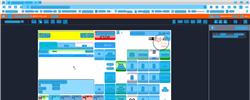
Task: Trigger Based Attended Automation
Workflow: NAMOS_HK_PayOut_StationeryAndSupplies_$123

Step 1: Computer Vision in window 'Web Rep Console*' (msedge.exe)

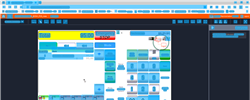
Step 2: CV refresh

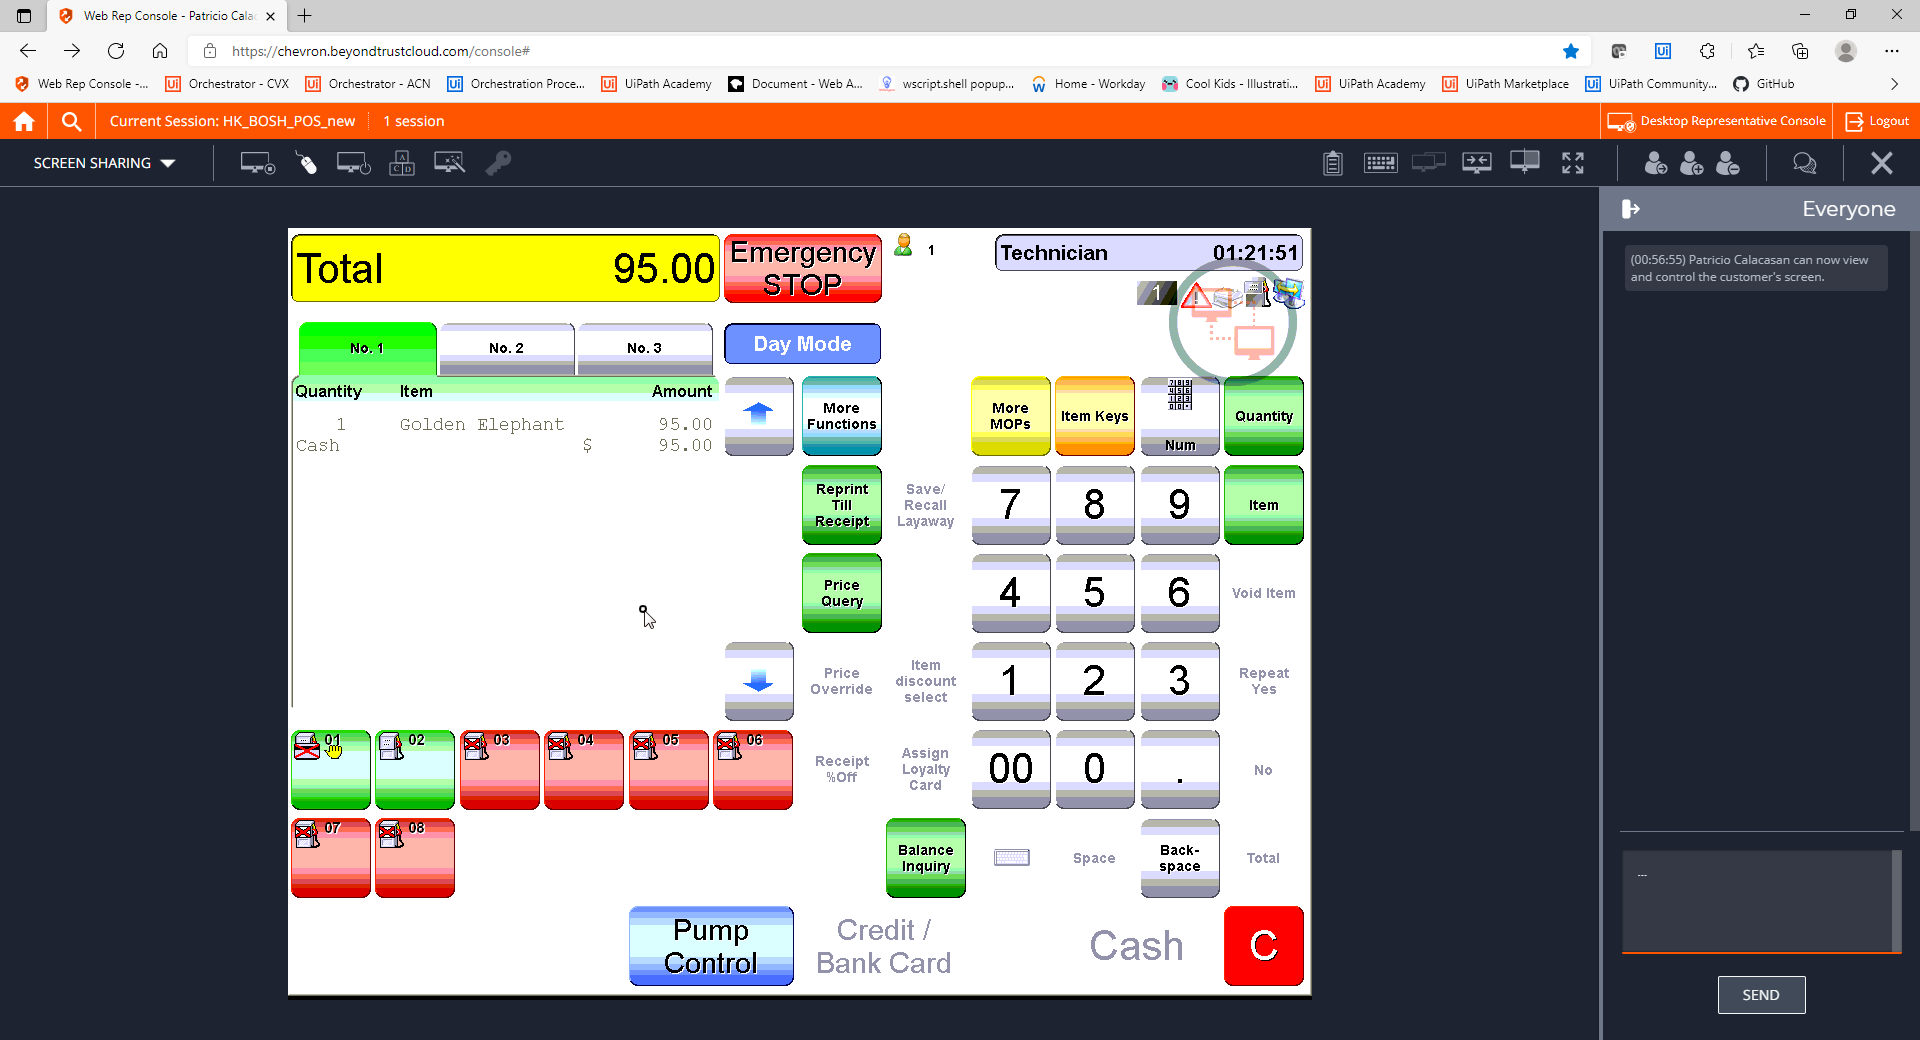
Step 3: CVCache

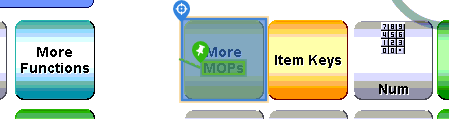
Step 4 [try]: CV Click - Button

Step 5: CvDescriptor (same screen as step 4)

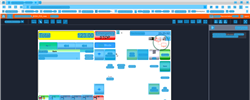
Step 6: CVRefresh

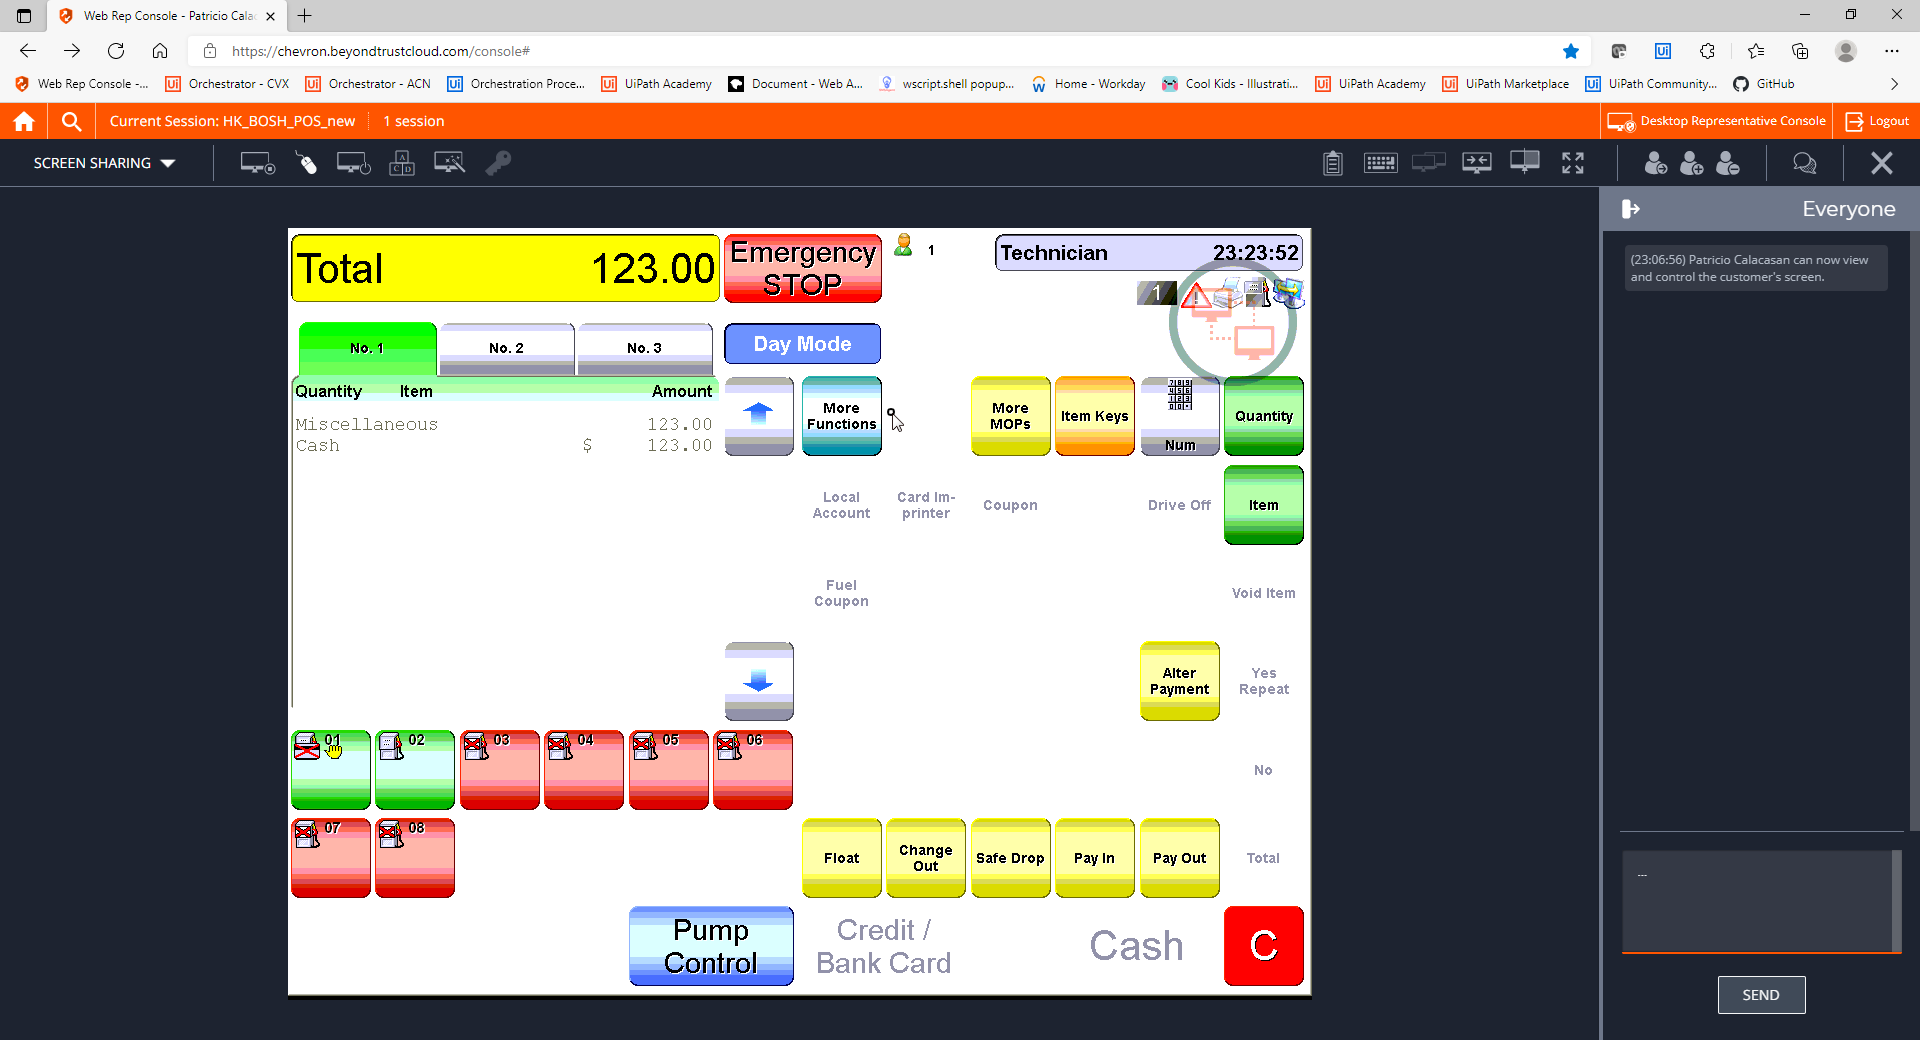
Step 7: CVCache

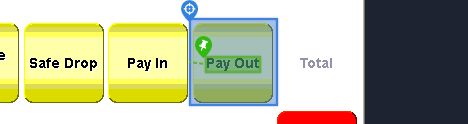
Step 8 [try]: CV Click - Icon

Step 9: CvDescriptor (same screen as step 8)

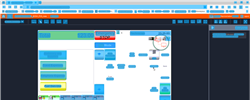
Step 10: CV refresh

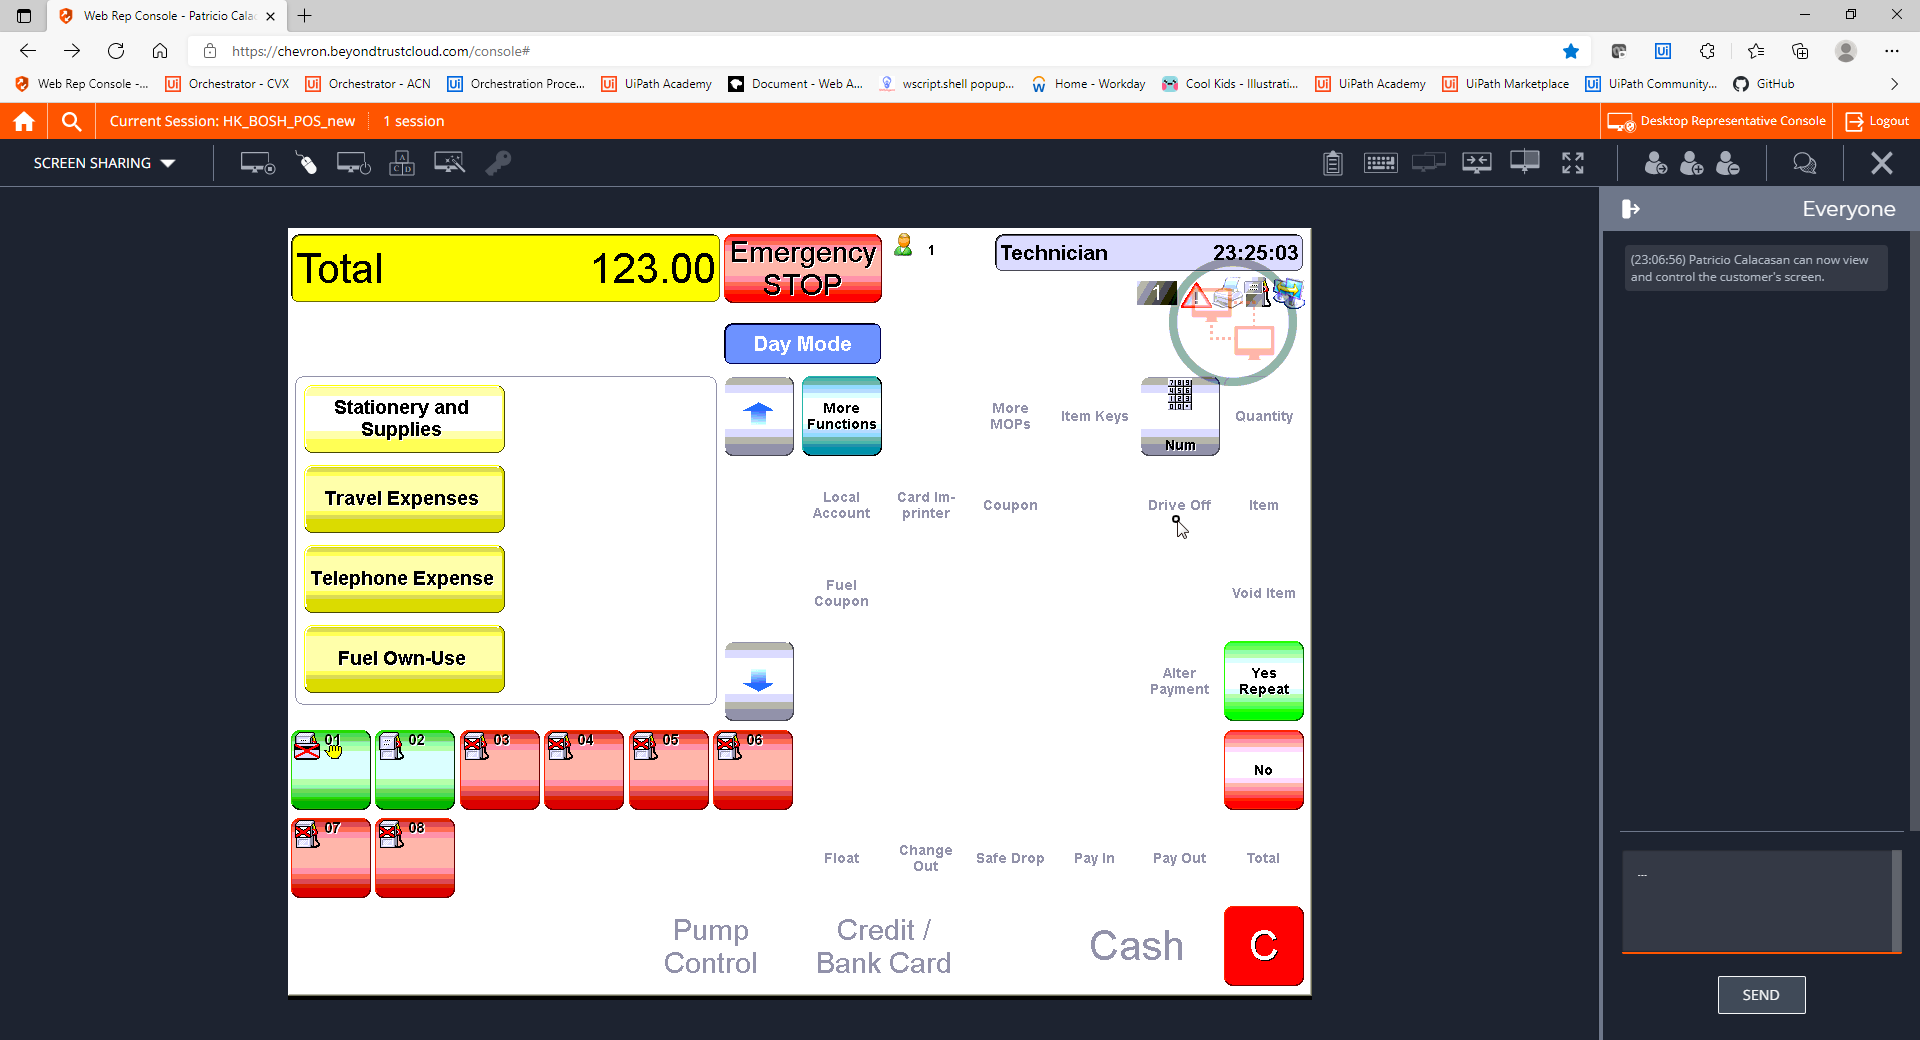
Step 11: CVCache

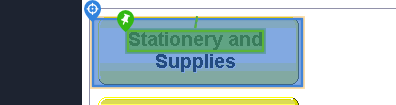
Step 12 [try]: CV Click - Button

Step 13: CvDescriptor (same screen as step 12)

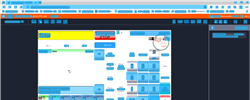
Step 14: CV refresh

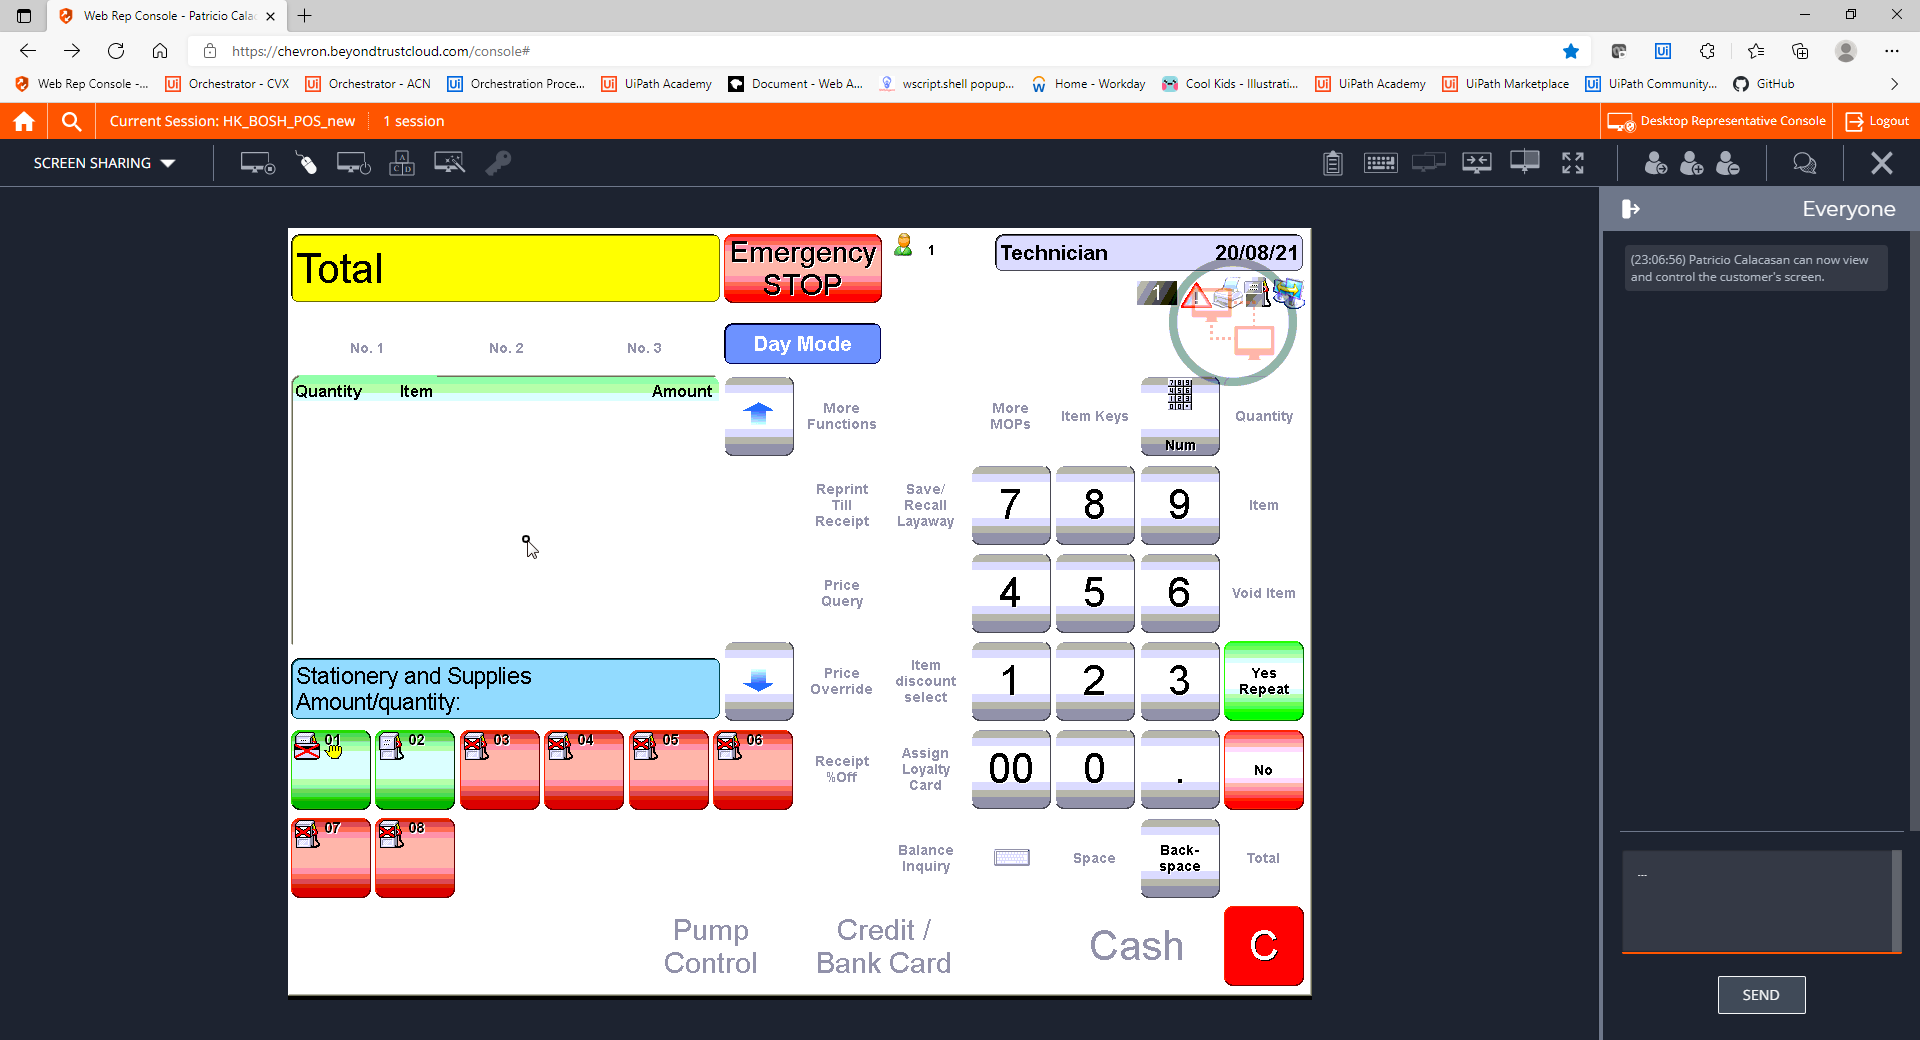
Step 15: CVCache

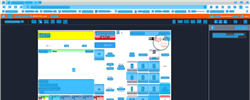
Step 16: CV refresh

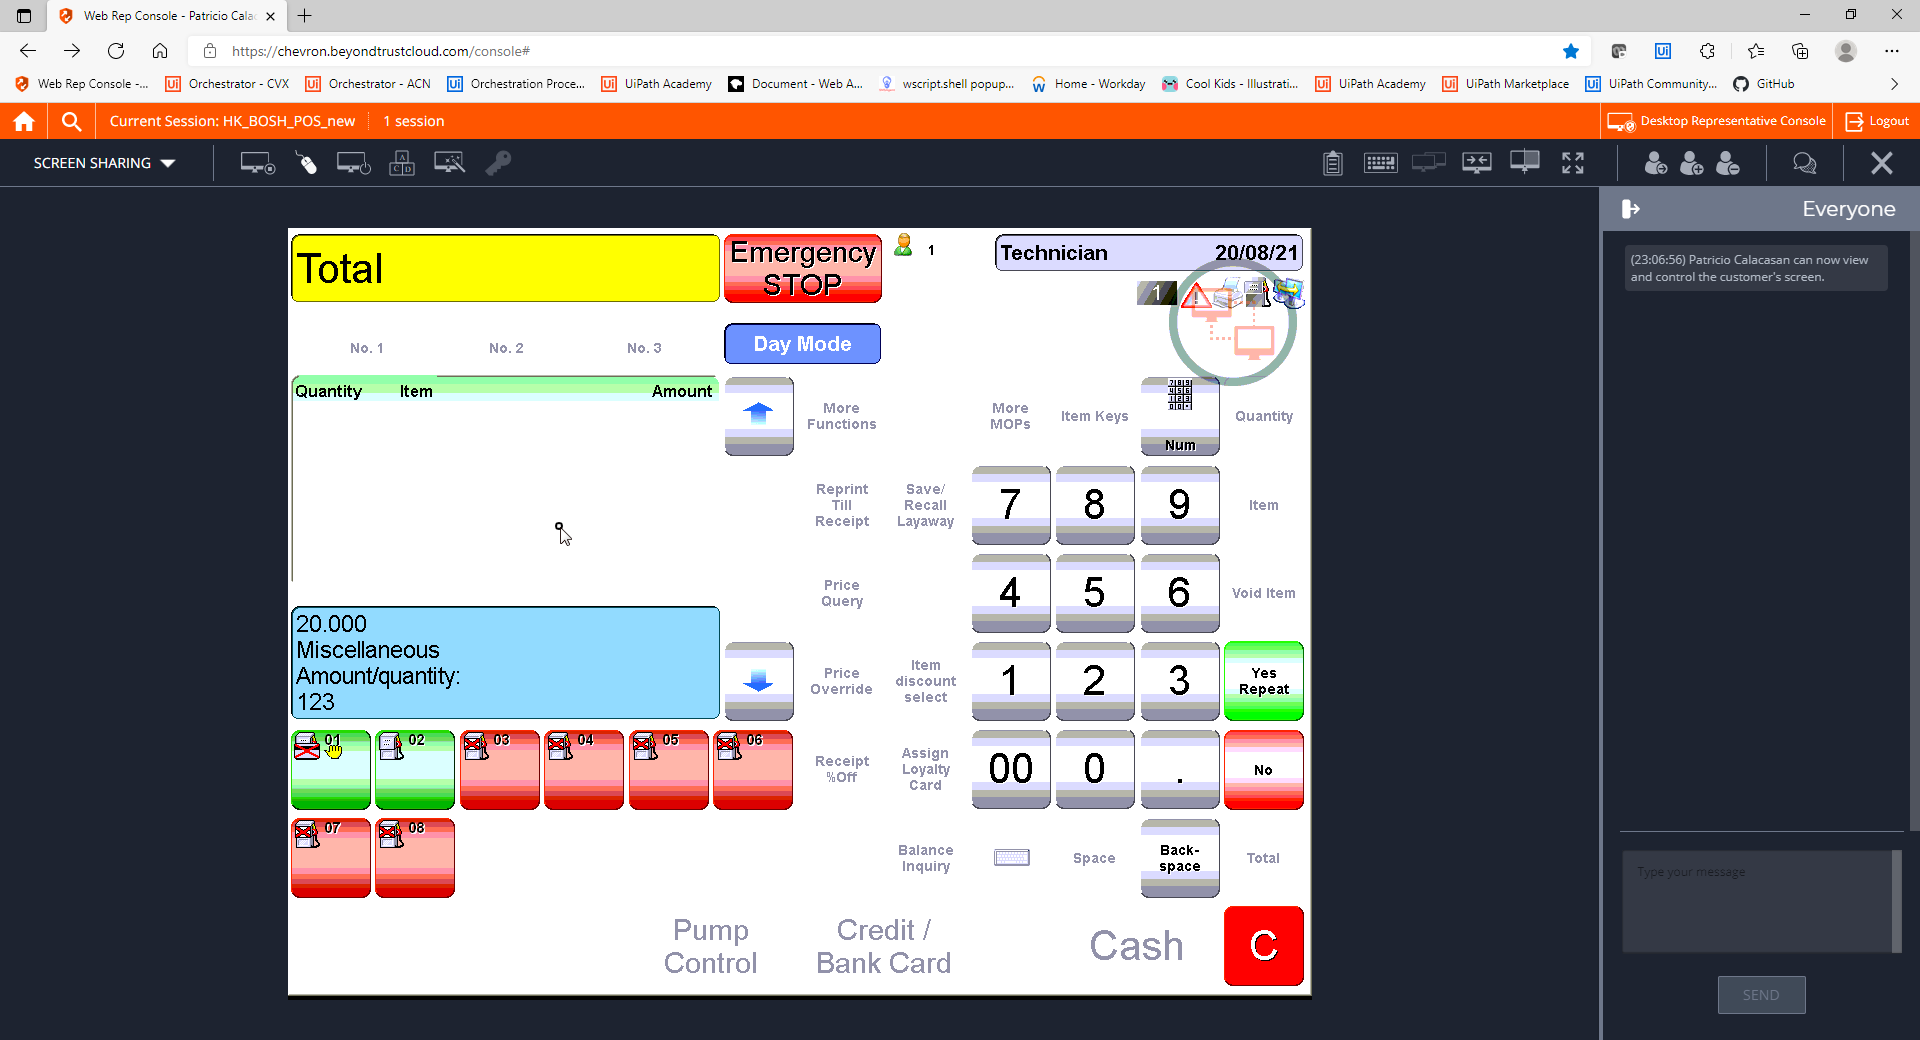
Step 17: CVCache

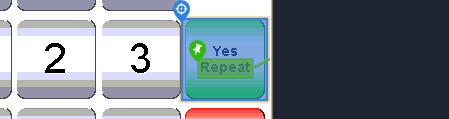
Step 18 [try]: CV Click - Button

Step 19: CvDescriptor (same screen as step 18)

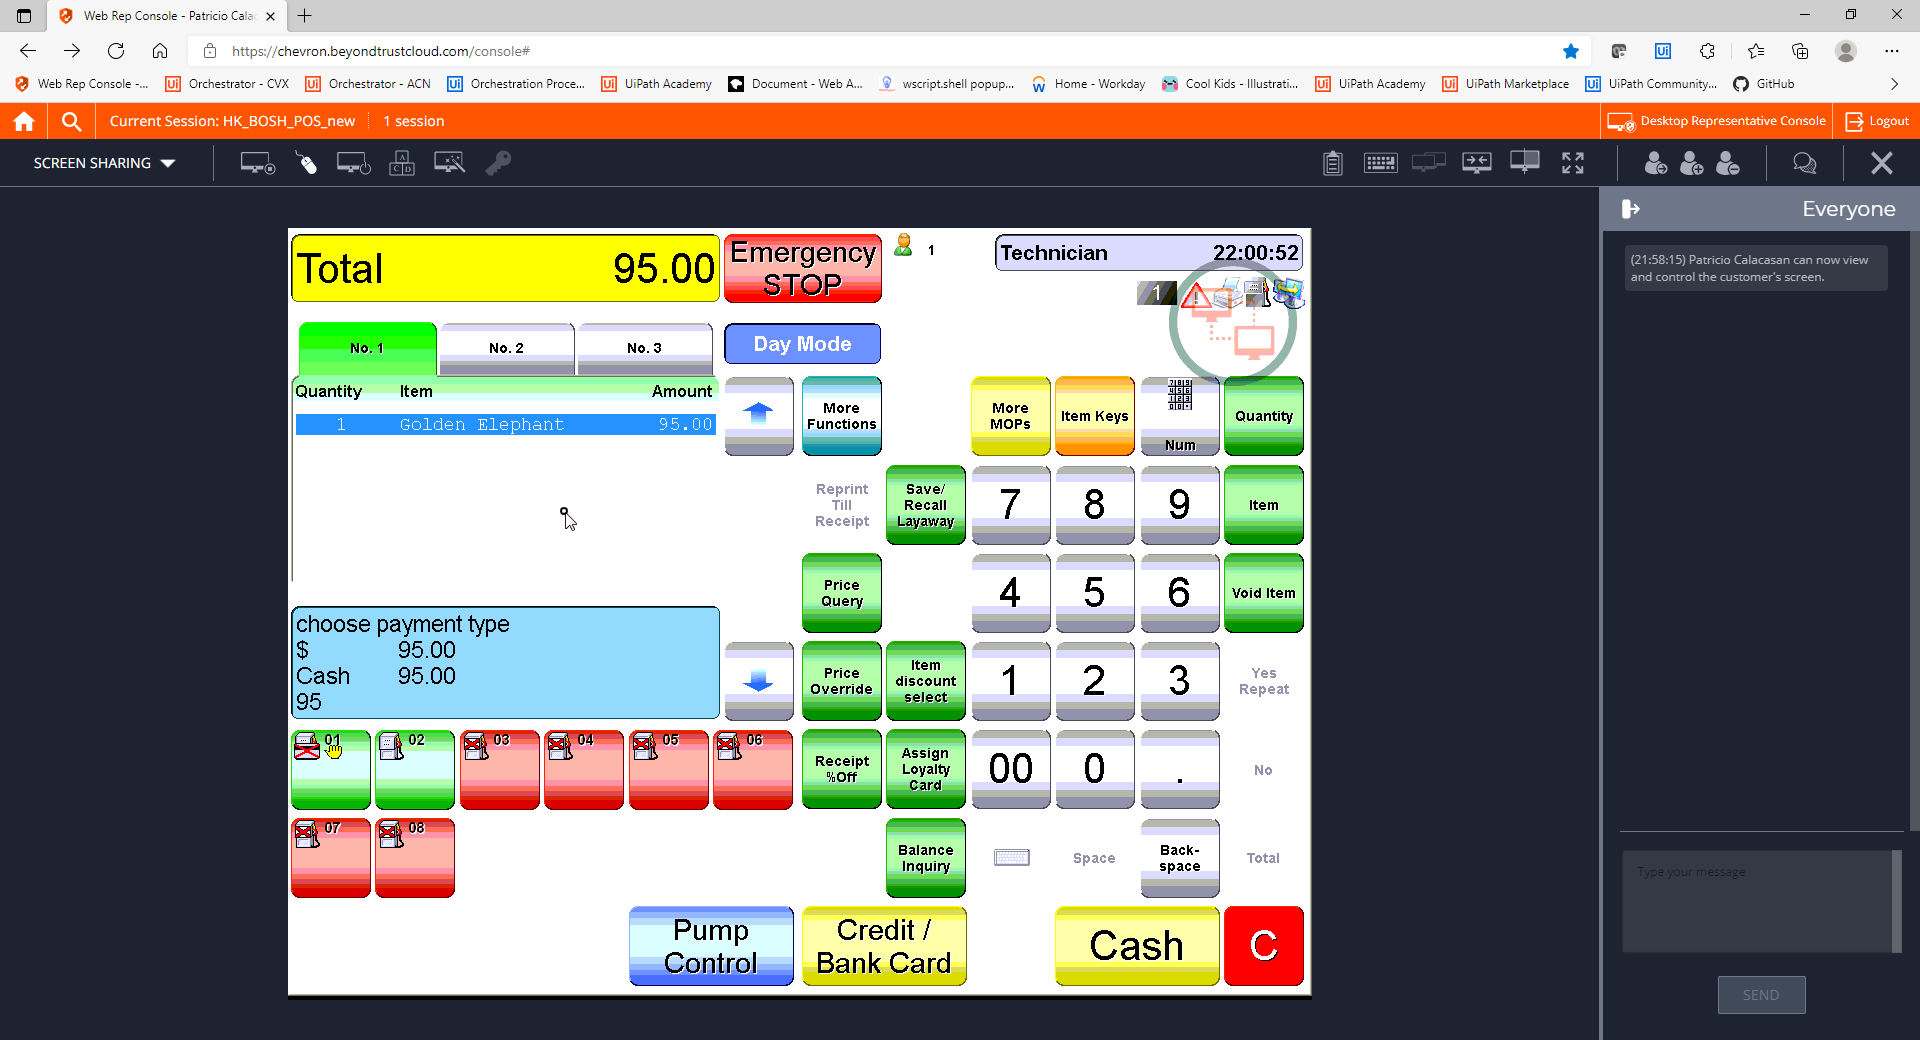
Step 20: CVCache